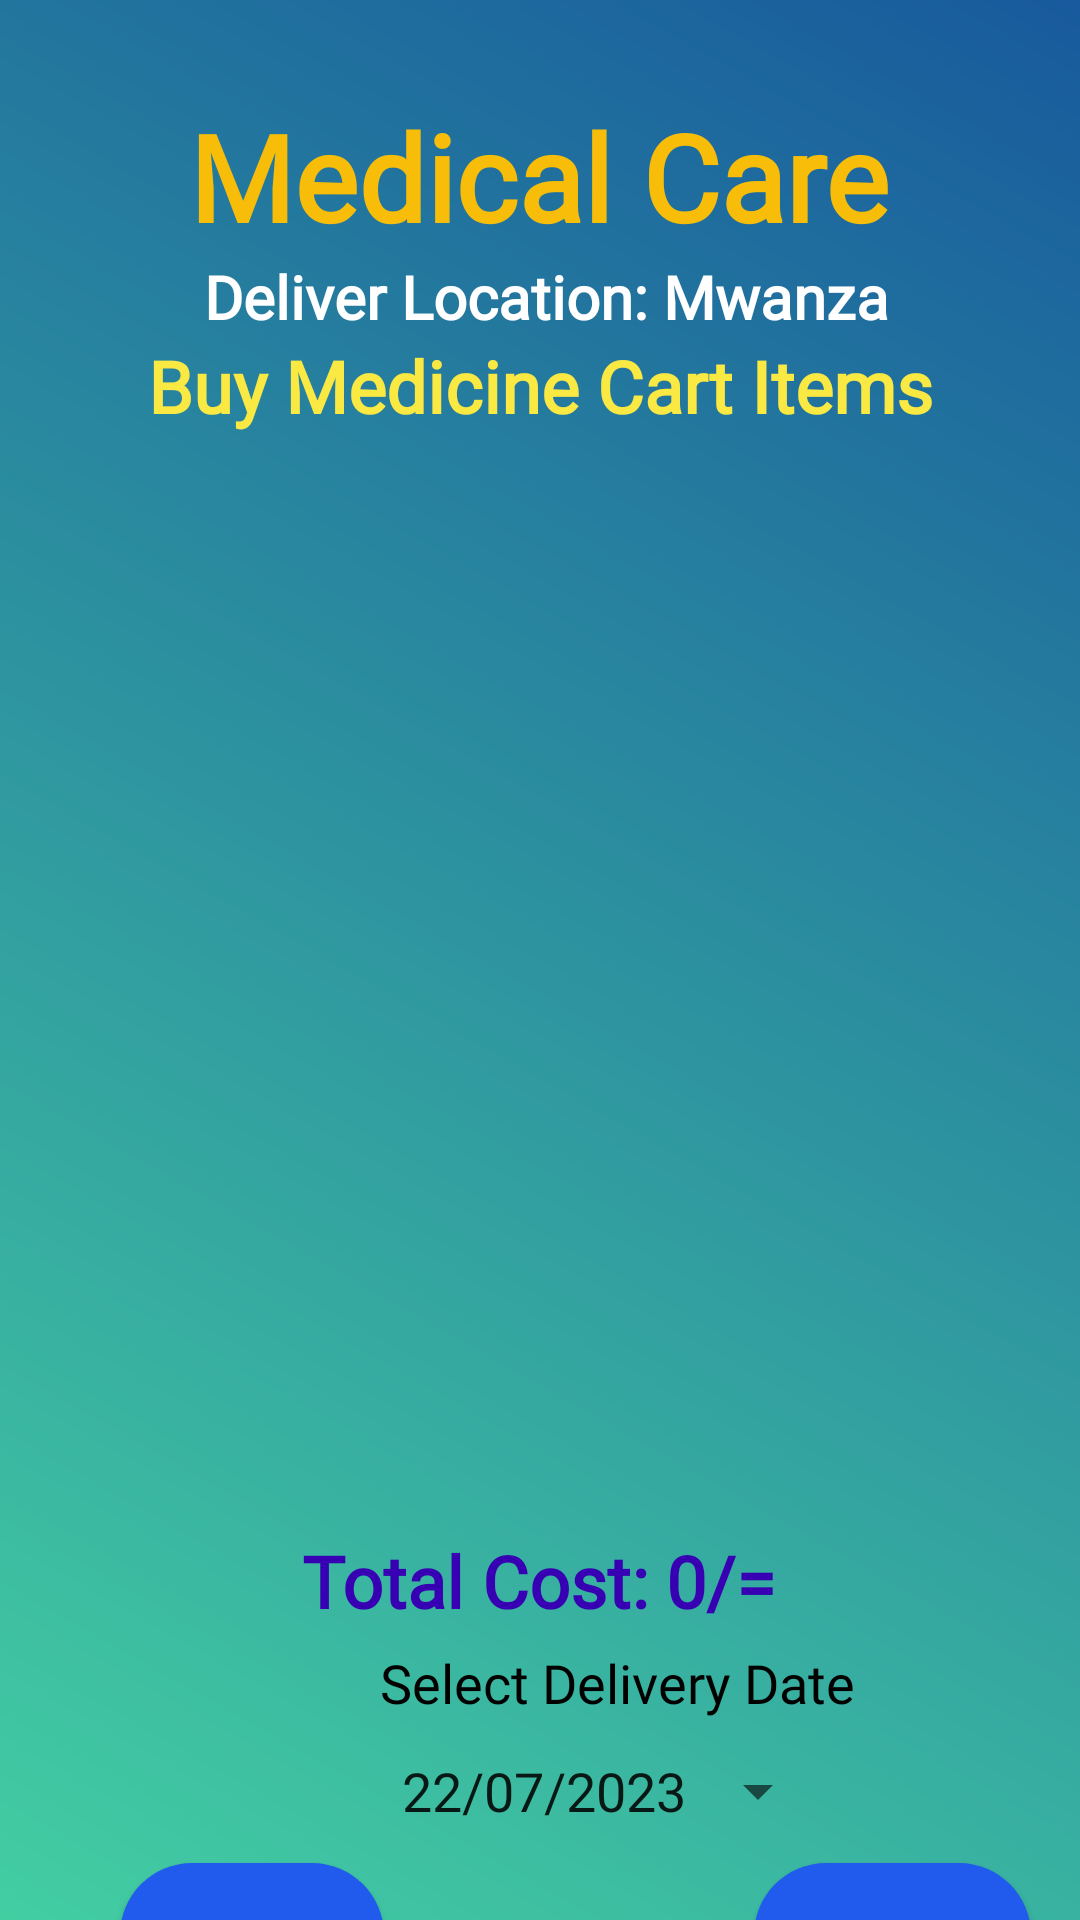

This screen was rendered from an Android layout file. Write that file and the resources it references.
<!-- AndroidManifest.xml: application theme Theme.MedicalCare -->
<!-- res/layout/activity_cart_buy_medicine.xml -->
<?xml version="1.0" encoding="utf-8"?>
<androidx.core.widget.NestedScrollView
    xmlns:android="http://schemas.android.com/apk/res/android"
    xmlns:app="http://schemas.android.com/apk/res-auto"
    xmlns:tools="http://schemas.android.com/tools"
    android:layout_width="match_parent"
    android:layout_height="match_parent"
    android:background="@drawable/gradient_background"
    tools:context=".CartBuyMedicineActivity">

    <androidx.constraintlayout.widget.ConstraintLayout
        android:layout_width="match_parent"
        android:layout_height="wrap_content">

        
        <TextView
            android:id="@+id/textViewDDName"
            android:layout_width="wrap_content"
            android:layout_height="wrap_content"
            android:layout_centerHorizontal="true"
            android:layout_marginTop="32dp"
            android:text="@string/app_motto"
            android:fontFamily="@font/alegreya_bold"
            android:textColor="@color/lessDeepYellow"
            android:textSize="40sp"
            android:textStyle="bold"
            app:layout_constraintEnd_toEndOf="parent"
            app:layout_constraintHorizontal_bias="0.497"
            app:layout_constraintStart_toStartOf="parent"
            app:layout_constraintTop_toTopOf="parent" />

        <TextView
            android:id="@+id/textViewDDTitle"
            android:layout_width="wrap_content"
            android:layout_height="wrap_content"
            android:layout_centerHorizontal="true"
            android:text="@string/deliverLocation"
            android:textColor="#FFFFFF"
            android:textSize="20sp"
            android:fontFamily="@font/roboto_medium"
            android:textStyle="bold"
            app:layout_constraintEnd_toEndOf="@+id/textViewDDName"
            app:layout_constraintHorizontal_bias="1.0"
            app:layout_constraintStart_toStartOf="@+id/textViewDDName"
            app:layout_constraintTop_toBottomOf="@+id/textViewDDName"
            app:layout_constraintVertical_bias="0.0" />

        <TextView
            android:id="@+id/textViewBMCartTitle"
            android:layout_width="wrap_content"
            android:layout_height="wrap_content"
            android:layout_centerHorizontal="true"
            android:text="@string/buyMedicineCartItems"
            android:textColor="@color/yellowLight"
            android:textSize="24sp"
            android:textStyle="bold"
            android:fontFamily="@font/roboto_medium"
            app:layout_constraintEnd_toEndOf="@+id/textViewDDTitle"
            app:layout_constraintHorizontal_bias="0.562"
            app:layout_constraintStart_toStartOf="@+id/textViewDDTitle"
            app:layout_constraintTop_toBottomOf="@+id/textViewDDTitle"
            app:layout_constraintVertical_bias="0.016" />


        <TextView
            android:id="@+id/textViewBMCartTotalCost"
            android:layout_width="wrap_content"
            android:layout_height="wrap_content"
            android:layout_centerHorizontal="true"
            android:layout_marginTop="16dp"
            android:text="@string/costString"
            android:textColor="@color/purple_700"
            android:textSize="24sp"
            android:textStyle="bold"
            android:fontFamily="@font/roboto_medium"
            app:layout_constraintEnd_toEndOf="@+id/listViewBMCart"
            app:layout_constraintStart_toStartOf="@+id/listViewBMCart"
            app:layout_constraintTop_toBottomOf="@+id/listViewBMCart" />

        <androidx.recyclerview.widget.RecyclerView
            android:id="@+id/listViewBMCart"
            android:layout_width="316dp"
            android:layout_height="340dp"
            android:layout_margin="10dp"
            android:layout_marginStart="16dp"
            android:layout_marginEnd="16dp"
            app:layout_constraintEnd_toEndOf="parent"
            app:layout_constraintHorizontal_bias="0.492"
            app:layout_constraintStart_toStartOf="parent"
            app:layout_constraintTop_toBottomOf="@+id/textViewBMCartTitle"
            app:layout_constraintVertical_bias="0.0" />

        <Button
            android:id="@+id/buttonBMCartDate"
            style="?android:spinnerStyle"
            android:layout_width="wrap_content"
            android:layout_height="wrap_content"
            android:text="@string/date"
            android:textSize="18sp"
            android:fontFamily="@font/roboto_medium"
            app:layout_constraintBottom_toBottomOf="parent"
            app:layout_constraintEnd_toEndOf="@+id/textView4"
            app:layout_constraintHorizontal_bias="0.461"
            app:layout_constraintStart_toStartOf="@+id/textView4"
            app:layout_constraintTop_toBottomOf="@+id/textView4"
            app:layout_constraintVertical_bias="0.0" />

        <TextView
            android:id="@+id/textView4"
            android:layout_width="wrap_content"
            android:layout_height="wrap_content"
            android:layout_marginStart="48dp"
            android:text="@string/selectDeliveryDate"
            android:textColor="@color/black"
            android:textSize="18sp"
            android:fontFamily="@font/roboto_medium"
            app:layout_constraintBottom_toBottomOf="parent"
            app:layout_constraintEnd_toEndOf="@+id/textViewBMCartTotalCost"
            app:layout_constraintHorizontal_bias="0.453"
            app:layout_constraintStart_toStartOf="@+id/textViewBMCartTotalCost"
            app:layout_constraintTop_toBottomOf="@+id/textViewBMCartTotalCost"
            app:layout_constraintVertical_bias="0.051" />

        <Button
            android:id="@+id/buttonBMCartBack"
            android:layout_width="wrap_content"
            android:layout_height="wrap_content"
            android:layout_marginStart="40dp"
            android:layout_marginBottom="12dp"
            android:text="@string/back"
            android:textColor="@color/white"
            android:background="@drawable/btn_bg"
            app:layout_constraintBottom_toBottomOf="parent"
            app:layout_constraintStart_toStartOf="parent"
            app:layout_constraintTop_toBottomOf="@+id/buttonBMCartDate"
            app:layout_constraintVertical_bias="0.473" />

        <Button
            android:id="@+id/buttonBMCartCheckout"
            android:layout_width="wrap_content"
            android:layout_height="wrap_content"
            android:layout_marginBottom="12dp"
            android:text="@string/checkOut"
            android:background="@drawable/btn_bg"
            android:textColor="@color/white"
            app:layout_constraintBottom_toBottomOf="parent"
            app:layout_constraintEnd_toEndOf="parent"
            app:layout_constraintHorizontal_bias="0.882"
            app:layout_constraintStart_toEndOf="@+id/buttonBMCartBack"
            app:layout_constraintTop_toBottomOf="@+id/buttonBMCartDate" />
        

    </androidx.constraintlayout.widget.ConstraintLayout>
</androidx.core.widget.NestedScrollView>
<!-- resources referenced by this layout -->
<resources>
  <color name="black">#FF000000</color>
  <color name="lessDeepYellow">#F8BD08</color>
  <color name="purple_700">#FF3700B3</color>
  <color name="white">#FFFFFF</color>
  <color name="yellowLight">#FBE943</color>
  <!-- drawable btn_bg (drawable) -->
  <?xml version="1.0" encoding="utf-8"?>
  <shape xmlns:android="http://schemas.android.com/apk/res/android">
      <solid android:color="#215BEE" />
      <padding android:bottom="10dp"/>
      <padding android:top="10dp"/>
      <padding android:left="10dp"/>
      <padding android:right="10dp"/>
      <corners android:radius="70dp"/>
  </shape>
  <!-- drawable gradient_background (drawable) -->
  <?xml version="1.0" encoding="utf-8"?>
  <shape xmlns:android="http://schemas.android.com/apk/res/android">
  
      <gradient
          android:startColor="#43cea2"
          android:endColor="#185a9d"
          android:angle="45" />
  
  </shape>
  <string name="app_motto">Medical Care</string>
  <string name="back">BACK</string>
  <string name="buyMedicineCartItems">Buy Medicine Cart Items</string>
  <string name="checkOut">CHECKOUT</string>
  <string name="costString">Total Cost: 0/=</string>
  <string name="date">22/07/2023</string>
  <string name="deliverLocation">Deliver Location: Mwanza</string>
  <string name="selectDeliveryDate">Select Delivery Date</string>
  <style name="Theme.MedicalCare" parent="Base.Theme.MedicalCare" />
  <style name="Base.Theme.MedicalCare" parent="Theme.AppCompat.DayNight.NoActionBar">
          
          
          
          <item name="android:windowTranslucentStatus">true</item>
          <item name="android:statusBarColor">@android:color/transparent</item>
  
      </style>
</resources>
